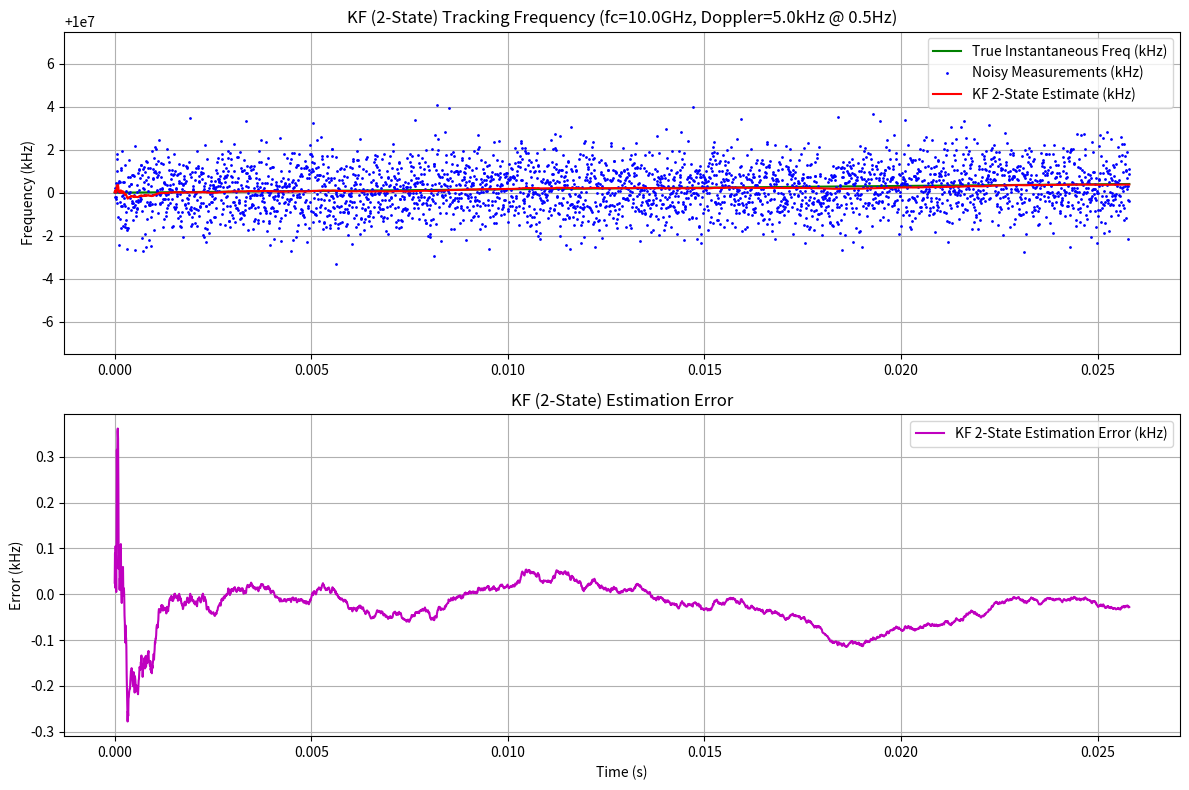

Generate this figure with matplotlib:
import numpy as np
import matplotlib.pyplot as plt

# --- Standard Kalman Filter Class (from original script) ---
class KalmanFilter:
    def __init__(self, F, H, Q, R, P0, x0):
        """
        Initialize Kalman Filter

        Parameters:
        F: State transition matrix
        H: Measurement matrix
        Q: Process noise covariance
        R: Measurement noise covariance
        P0: Initial state covariance
        x0: Initial state
        """
        self.F = F
        self.H = H
        self.Q = Q
        self.R = R
        self.P = P0
        self.x = x0
        self.n_states = x0.shape[0] # Added for consistency

    def predict(self):
        """
        Prediction step
        """
        # State prediction
        self.x = np.dot(self.F, self.x)
        # Covariance prediction
        self.P = np.dot(np.dot(self.F, self.P), self.F.T) + self.Q
        return self.x

    def update(self, z):
        """
        Update step

        Parameters:
        z: Measurement (Note: Should correspond to H*x)
        """
        # Measurement residual (y = z - H*x_predicted)
        y = z - np.dot(self.H, self.x)

        # Residual covariance
        S = np.dot(np.dot(self.H, self.P), self.H.T) + self.R

        # Kalman gain
        # Ensure S is treated as a scalar if it's 1x1
        S_inv = 1.0 / S[0,0] if S.shape == (1,1) else np.linalg.inv(S)
        K = np.dot(np.dot(self.P, self.H.T), S_inv)

        # State update
        self.x = self.x + np.dot(K, y)

        # Covariance update (Joseph form for stability)
        I = np.eye(self.n_states)
        ImKH = I - np.dot(K, self.H)
        self.P = np.dot(np.dot(ImKH, self.P), ImKH.T) + np.dot(np.dot(K, self.R), K.T)
        return self.x

# --- Functions copied from ekf_frequency_track.py ---

def generate_bpsk_signal_with_doppler(t, data_bits, samples_per_bit, fc, A_d, f_d, noise_std_signal):
    """
    Generates a BPSK-like signal with sinusoidal Doppler shift on the carrier.
    (Identical to the previous version)
    """
    dt = t[1] - t[0]
    n_steps = len(t)
    samples_per_symbol = samples_per_bit # BPSK

    baseband = np.repeat(data_bits, samples_per_symbol)
    if len(baseband) > n_steps:
        baseband = baseband[:n_steps]
    elif len(baseband) < n_steps:
         padding = np.ones(n_steps - len(baseband)) * baseband[-1]
         baseband = np.concatenate((baseband, padding))

    omega_d = 2 * np.pi * f_d
    true_doppler_shift = A_d * np.sin(omega_d * t)
    true_inst_freq = fc + true_doppler_shift

    instantaneous_phase = 2 * np.pi * np.cumsum(true_inst_freq) * dt
    signal_clean = baseband * np.cos(instantaneous_phase)
    noise = np.random.normal(0, noise_std_signal, n_steps)
    signal = signal_clean + noise

    return signal, true_inst_freq

def estimate_frequency_simple(signal, fc_approx, fs):
    """
    Placeholder frequency estimator.
    (Identical to the previous version, relies on global variables for shortcut)
    """
    global t_global, A_d_global, f_d_global, noise_std_freq_global, fc_global
    omega_d = 2 * np.pi * f_d_global
    true_doppler_shift = A_d_global * np.sin(omega_d * t_global)
    # Use fc_global (true fc) here for calculating true freq, but add noise
    true_inst_freq = fc_global + true_doppler_shift
    noise = np.random.normal(0, noise_std_freq_global, len(t_global))
    # Return noisy version centered around fc_approx passed to function? No, center around true fc.
    return true_inst_freq + noise

# --- Main Simulation ---

def main_kf_2state_frequency_tracking():
    # --- Simulation Parameters (mostly same as before) ---
    data_rate = 16000
    samples_per_bit = 8
    fs = data_rate * samples_per_bit
    dt = 1.0 / fs
    duration = 0.025
    n_data_bits = int(duration * data_rate)
    T_data = duration
    barker13 = np.array([+1, +1, +1, +1, +1, -1, -1, +1, +1, -1, +1, -1, +1])
    n_preamble_bits = len(barker13)
    T_preamble = n_preamble_bits / data_rate
    T_total = T_preamble + T_data
    t = np.arange(0, T_total, dt)
    n_steps = len(t)

    global t_global # For simple estimator shortcut
    t_global = t

    # --- Signal Parameters ---
    fc = 10e9  # True nominal carrier frequency
    A_d = 5000
    f_d = 0.5
    noise_std_signal = 0.5
    noise_std_freq = 1000 # Measurement noise std dev for frequency

    # Globals for simple estimator shortcut
    global A_d_global, f_d_global, noise_std_freq_global, fc_global
    A_d_global = A_d
    f_d_global = f_d
    noise_std_freq_global = noise_std_freq
    fc_global = fc # Store true fc for estimator

    # --- Data Generation ---
    random_bits = np.random.randint(0, 2, n_data_bits) * 2 - 1
    data_bits = np.concatenate((barker13, random_bits))

    # --- Generate Signal and True Frequency ---
    signal, true_inst_freq = generate_bpsk_signal_with_doppler(
        t, data_bits, samples_per_bit, fc, A_d, f_d, noise_std_signal
    )

    # --- Generate Noisy Frequency Measurements (Simulation Shortcut) ---
    noisy_freq_measurements = estimate_frequency_simple(signal, fc, fs) # Pass true fc to estimator

    # --- KF Setup (2-State Harmonic Oscillator Model) ---
    # State: x = [f - fc, f_dot]'
    omega_d = 2 * np.pi * f_d

    # State transition matrix F (constant for linear model)
    F = np.array([
        [np.cos(omega_d*dt), np.sin(omega_d*dt)/omega_d if omega_d != 0 else dt],
        [-omega_d*np.sin(omega_d*dt), np.cos(omega_d*dt)]
    ])

    # Measurement matrix H (constant for linear model)
    # Measurement z = (measured_f - fc) = H * x
    H = np.array([[1.0, 0.0]])

    # Process noise Q (same as EKF)
    max_f_dot = A_d * omega_d
    q1 = (max_f_dot * dt)**2 * 0.1
    q2 = (A_d * omega_d**2 * dt)**2 * 0.1
    Q = np.diag([q1, q2])

    # Measurement noise covariance R
    # Since H relates state to (f-fc), the measurement noise is still std dev of f measurement
    R = np.array([[noise_std_freq**2]])

    # Initial state covariance P0 (same as EKF)
    P0 = np.diag([1e6, 1e8])

    # Initial state x0 = [f(0)-fc, f_dot(0)]' (same as EKF)
    x0 = np.array([[0.0], [A_d * omega_d]])

    # Create Kalman filter
    kf = KalmanFilter(F, H, Q, R, P0, x0)

    # --- Run KF ---
    kf_state_estimates = np.zeros((n_steps, kf.n_states, 1))
    kf_freq_estimates = np.zeros(n_steps)

    for i in range(n_steps):
        # Prediction
        kf.predict()

        # Prepare measurement for KF: z = measured_f - fc
        measurement_total_freq = noisy_freq_measurements[i]
        measurement_deviation = np.array([[measurement_total_freq - fc]])

        # Update with deviation measurement
        kf.update(measurement_deviation)

        # Store filtered state
        kf_state_estimates[i] = kf.x
        # Estimated frequency is state x[0] (f-fc estimate) + fc
        kf_freq_estimates[i] = kf.x[0, 0] + fc

    # --- Plot Results ---
    plt.figure(figsize=(12, 8))

    plt.subplot(2, 1, 1) # Top plot: Frequencies
    plt.plot(t, true_inst_freq / 1e3, 'g-', label='True Instantaneous Freq (kHz)')
    plt.plot(t, noisy_freq_measurements / 1e3, 'b.', markersize=2, label='Noisy Measurements (kHz)')
    plt.plot(t, kf_freq_estimates / 1e3, 'r-', linewidth=1.5, label='KF 2-State Estimate (kHz)')
    plt.ylabel('Frequency (kHz)')
    plt.title(f'KF (2-State) Tracking Frequency (fc={fc/1e9:.1f}GHz, Doppler={A_d/1e3:.1f}kHz @ {f_d}Hz)')
    plt.legend()
    plt.grid(True)
    plt.ylim((fc - 1.5*A_d)/1e3, (fc + 1.5*A_d)/1e3)

    plt.subplot(2, 1, 2) # Bottom plot: Estimation Error
    error = (kf_freq_estimates - true_inst_freq) / 1e3 # Error in kHz
    plt.plot(t, error, 'm-', label='KF 2-State Estimation Error (kHz)')
    plt.xlabel('Time (s)')
    plt.ylabel('Error (kHz)')
    plt.title('KF (2-State) Estimation Error')
    plt.legend()
    plt.grid(True)
    plt.tight_layout()

    plt.savefig('kf_2state_frequency_track.png')
    print("Plot saved to kf_2state_frequency_track.png")
    plt.show() # Display interactive plot window

if __name__ == "__main__":
    main_kf_2state_frequency_tracking()
